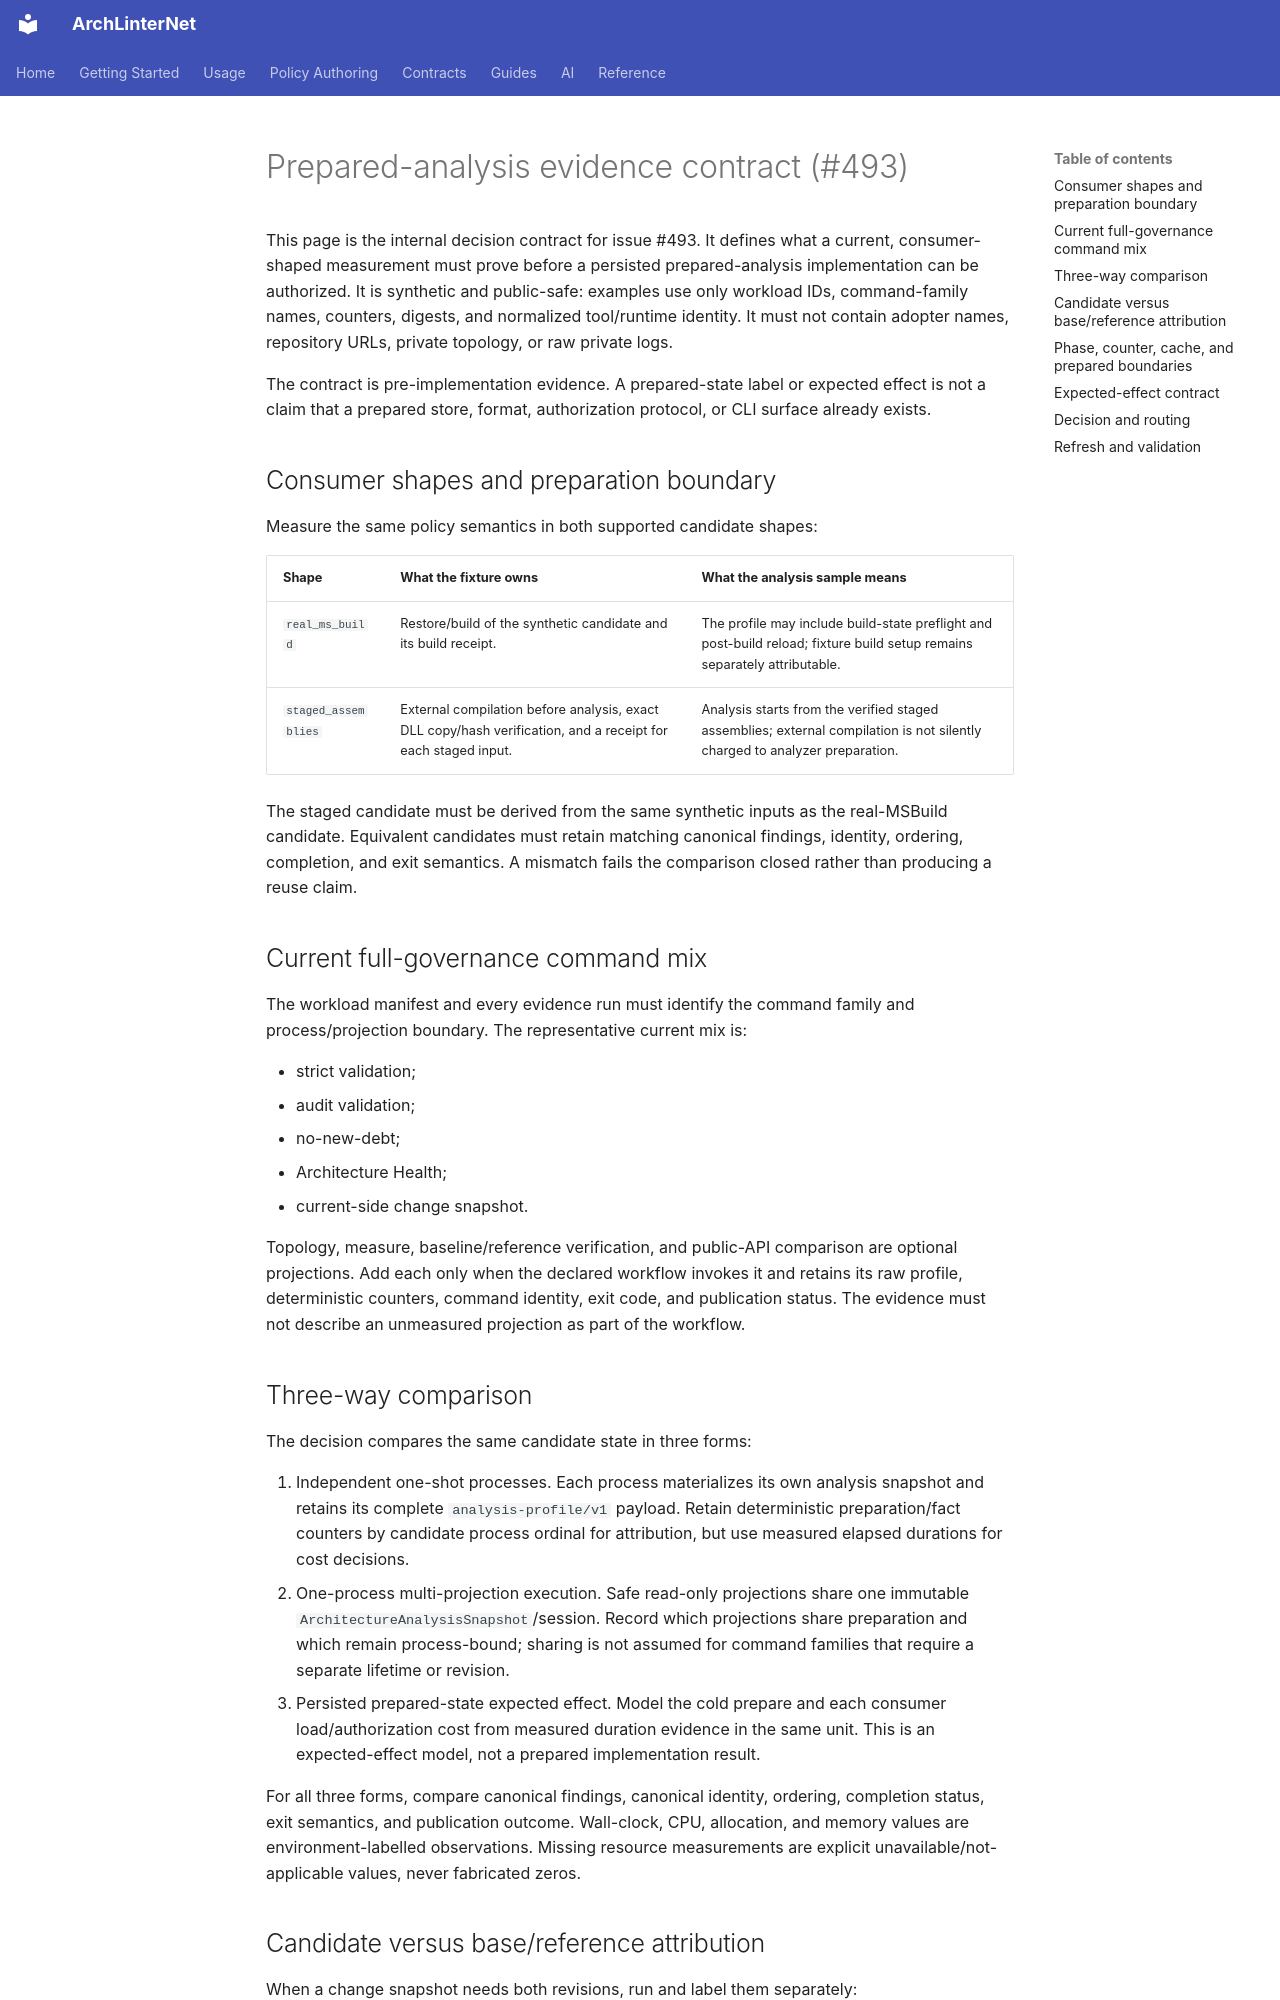

repository: eugenemalaschuk-source/arch-linter-net · page: internal/large-solution-benchmarking/issue-493-prepared-analysis-evidence-contract/index.html · generator: mkdocs

# Prepared-analysis evidence contract (#493)

This page is the internal decision contract for issue #493. It defines what a
current, consumer-shaped measurement must prove before a persisted
prepared-analysis implementation can be authorized. It is synthetic and
public-safe: examples use only workload IDs, command-family names, counters,
digests, and normalized tool/runtime identity. It must not contain adopter
names, repository URLs, private topology, or raw private logs.

The contract is pre-implementation evidence. A prepared-state label or expected
effect is not a claim that a prepared store, format, authorization protocol, or
CLI surface already exists.

## Consumer shapes and preparation boundary

Measure the same policy semantics in both supported candidate shapes:

| Shape | What the fixture owns | What the analysis sample means |
|---|---|---|
| `real_ms_build` | Restore/build of the synthetic candidate and its build receipt. | The profile may include build-state preflight and post-build reload; fixture build setup remains separately attributable. |
| `staged_assemblies` | External compilation before analysis, exact DLL copy/hash verification, and a receipt for each staged input. | Analysis starts from the verified staged assemblies; external compilation is not silently charged to analyzer preparation. |

The staged candidate must be derived from the same synthetic inputs as the
real-MSBuild candidate. Equivalent candidates must retain matching canonical
findings, identity, ordering, completion, and exit semantics. A mismatch fails
the comparison closed rather than producing a reuse claim.

## Current full-governance command mix

The workload manifest and every evidence run must identify the command family
and process/projection boundary. The representative current mix is:

- strict validation;
- audit validation;
- no-new-debt;
- Architecture Health;
- current-side change snapshot.

Topology, measure, baseline/reference verification, and public-API comparison
are optional projections. Add each only when the declared workflow invokes it
and retains its raw profile, deterministic counters, command identity, exit
code, and publication status. The evidence must not describe an unmeasured
projection as part of the workflow.

## Three-way comparison

The decision compares the same candidate state in three forms:

1. Independent one-shot processes. Each process materializes its own analysis
   snapshot and retains its complete `analysis-profile/v1` payload. Retain
   deterministic preparation/fact counters by candidate process ordinal for
   attribution, but use measured elapsed durations for cost decisions.
2. One-process multi-projection execution. Safe read-only projections share one
   immutable `ArchitectureAnalysisSnapshot`/session. Record which projections
   share preparation and which remain process-bound; sharing is not assumed for
   command families that require a separate lifetime or revision.
3. Persisted prepared-state expected effect. Model the cold prepare and each
   consumer load/authorization cost from measured duration evidence in the
   same unit. This is an expected-effect model, not a prepared implementation
   result.

For all three forms, compare canonical findings, canonical identity, ordering,
completion status, exit semantics, and publication outcome. Wall-clock, CPU,
allocation, and memory values are environment-labelled observations. Missing
resource measurements are explicit unavailable/not-applicable values, never
fabricated zeros.
